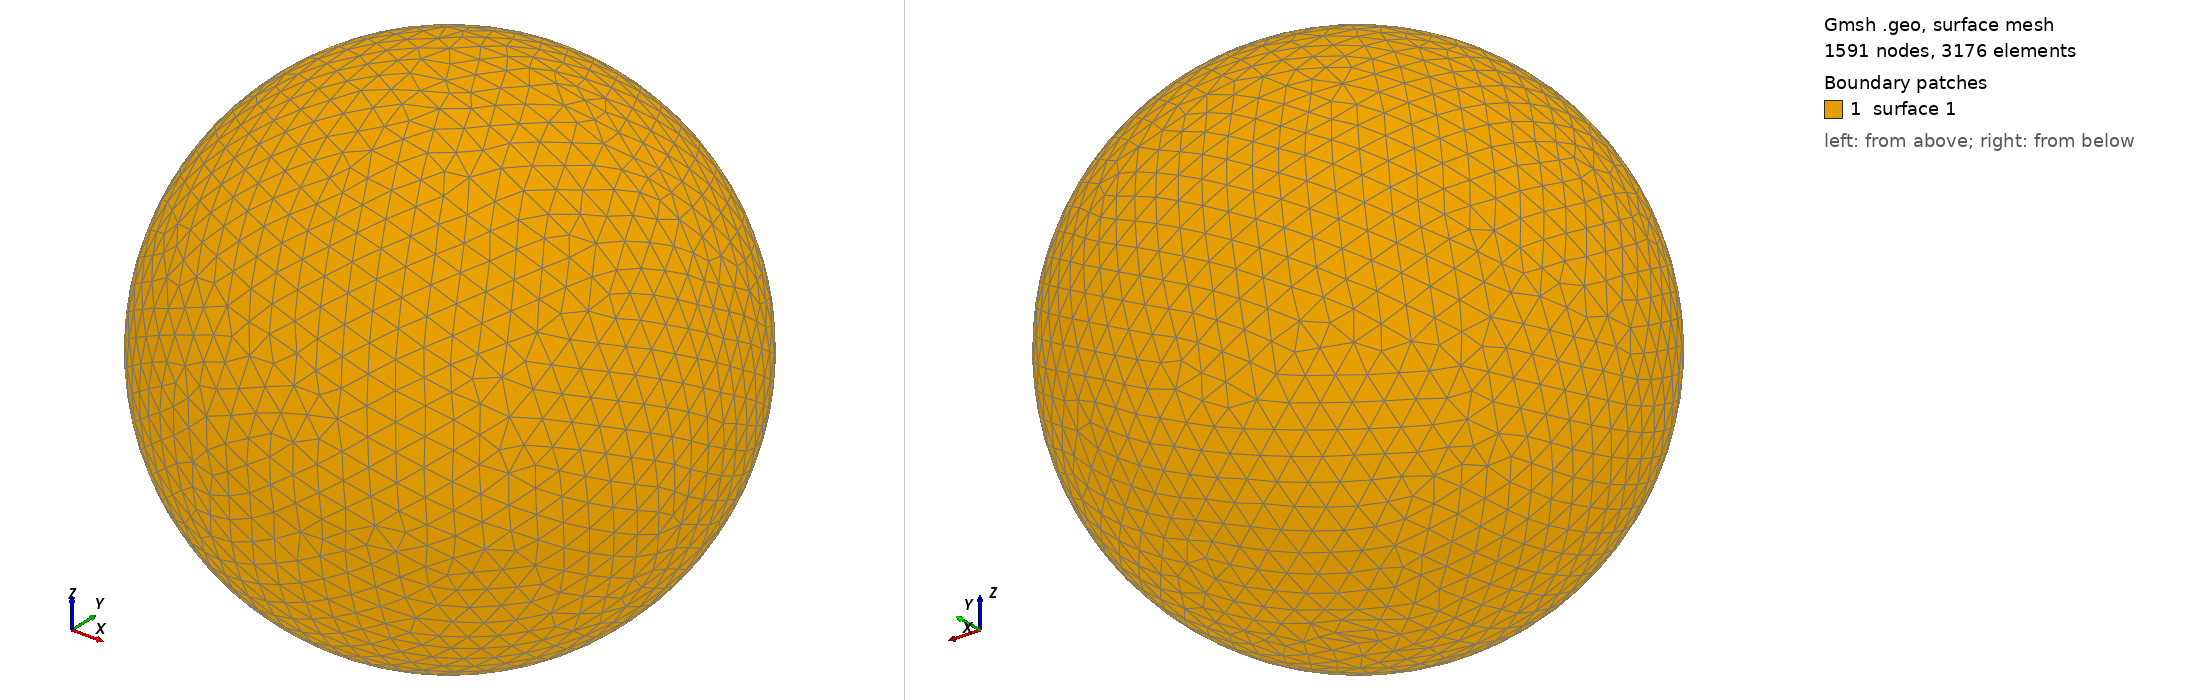

Gmsh geometry script, surface-meshed: 1591 nodes, 3176 surface elements. Boundary patches (legend numbers): 1 surface 1. Left view from above one corner, right view from below the opposite corner. The script declares no physical surfaces, so the legend lists its geometric surfaces. The drawing asked Gmsh for element sizes between 1% and 20% of the model's largest extent; the script's own settings can give other sizes.

=== shot1977.geo (drawn) ===
SetFactory("OpenCASCADE");
Point(1) = {0,0,0,0};
Sphere(1) = {0,0,0,0.09784000};
MeshSize{ PointsOf{ Surface{:}; } } = 0.009784000;
Mesh.ElementOrder=1;
Mesh.Format=39;
